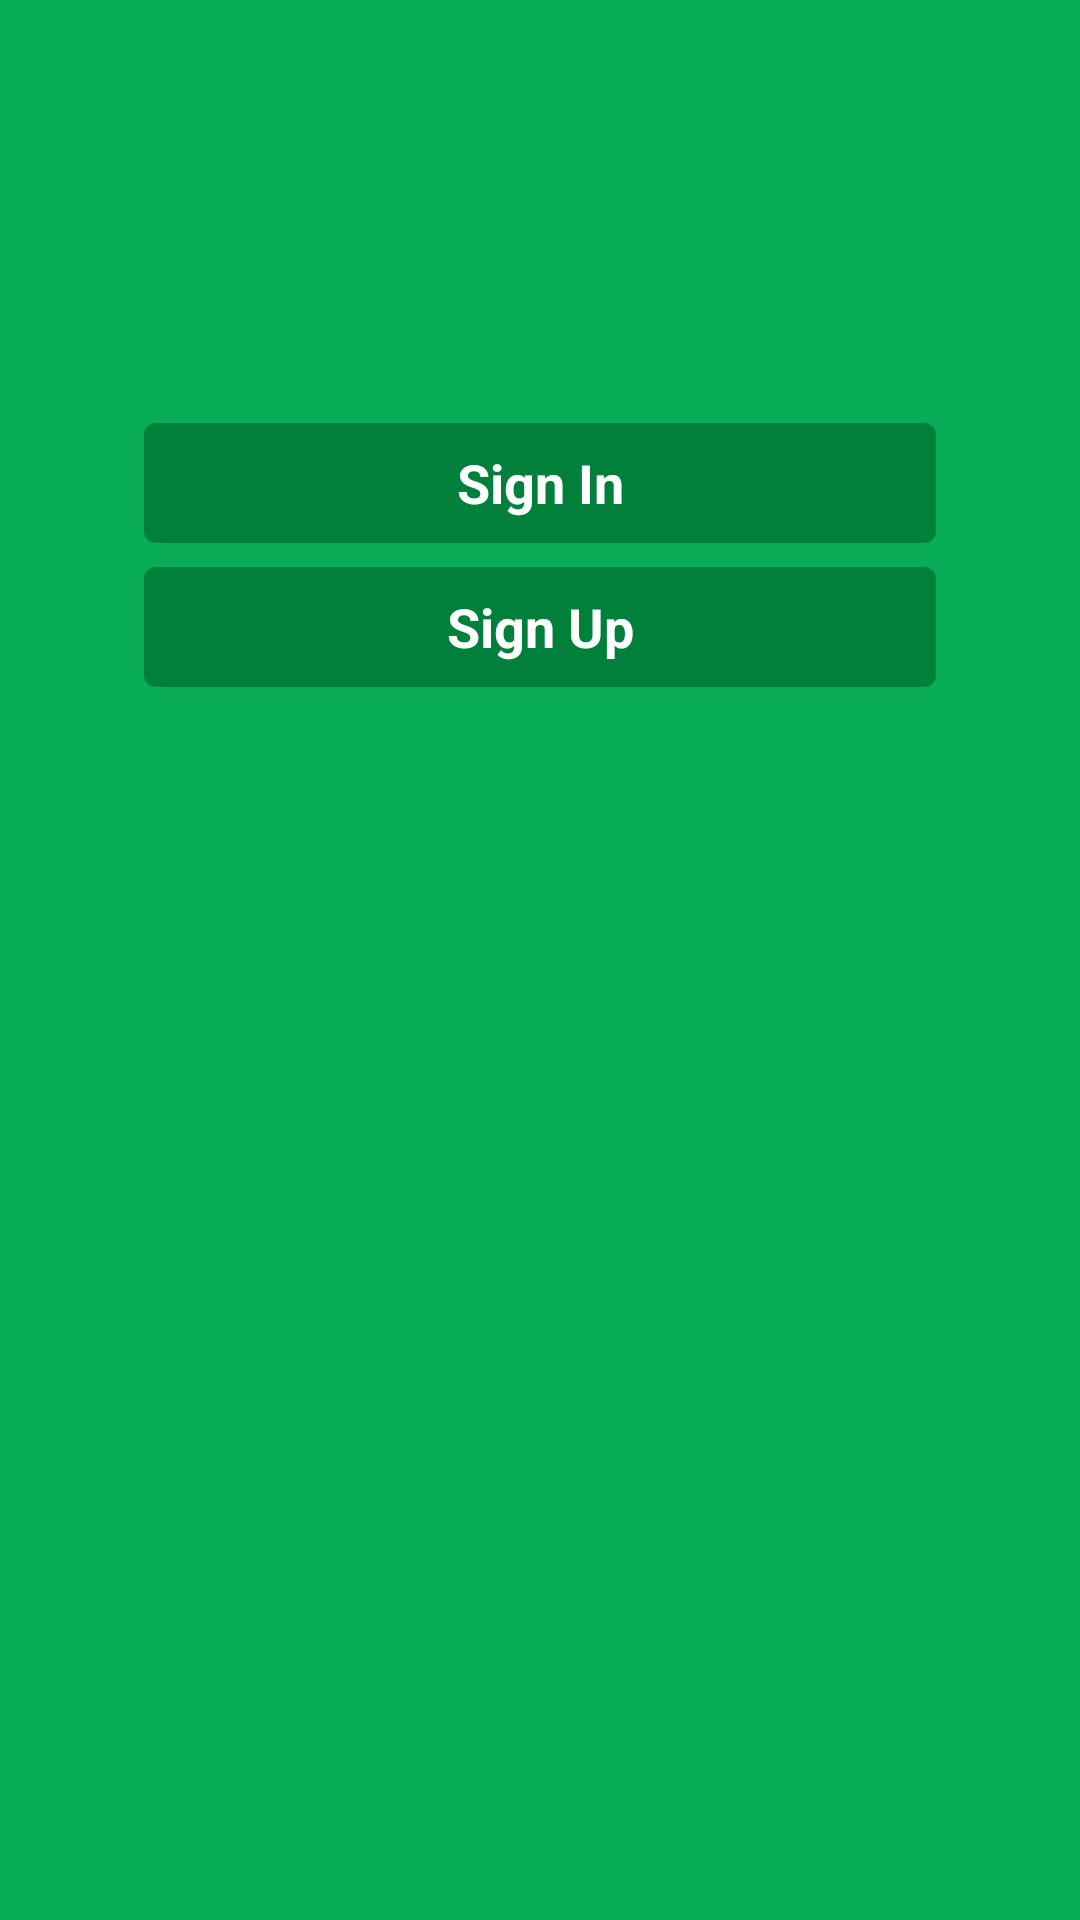

Layout XML and referenced resources for this Android screen:
<!-- AndroidManifest.xml: application theme AppTheme -->
<!-- res/layout/welcome.xml -->
<LinearLayout xmlns:android="http://schemas.android.com/apk/res/android"
    xmlns:tools="http://schemas.android.com/tools"
    android:layout_width="match_parent"
    android:layout_height="match_parent"
    android:background="@color/primary_color" >

    <RelativeLayout
        android:layout_width="fill_parent"
        android:layout_height="wrap_content"
        android:layout_marginLeft="32dp"
        android:layout_marginRight="32dp"
        android:layout_marginTop="109dp" >

        <ImageView
            android:id="@+id/welcome_logo"
            android:layout_width="wrap_content"
            android:layout_height="wrap_content"
            android:src="@drawable/img_welcome_logo" />

        <Button
            android:id="@+id/btn_sign_in_welcome"
            android:layout_width="fill_parent"
            android:layout_height="40dp"
            android:layout_marginTop="32dp"
            android:layout_marginLeft="16dp"
            android:layout_marginRight="16dp"
            android:layout_below="@id/welcome_logo"
            android:background="@drawable/darkgreenbutton"
            style="@style/welcomeText"
            android:text="@string/welcome_sign_in" />

        <Button
            android:id="@+id/btn_sign_up_welcome"
            android:layout_width="fill_parent"
            android:layout_height="40dp"
            android:layout_below="@id/btn_sign_in_welcome"
            android:layout_marginTop="8dp" 
            android:layout_marginLeft="16dp"   
            android:layout_marginRight="16dp"
            android:background="@drawable/darkgreenbutton"
            style="@style/welcomeText"
            android:text="@string/welcome_sign_up" />
         >
    </RelativeLayout>

</LinearLayout>
<!-- resources referenced by this layout -->
<resources>
  <color name="primary_color">#0aad57</color>
  <!-- drawable darkgreenbutton (drawable) -->
  <?xml version="1.0" encoding="utf-8"?>
  <selector xmlns:android="http://schemas.android.com/apk/res/android">
      <item android:state_pressed="true">
      		<shape android:shape="rectangle">
      		    <corners android:radius="4dp"/>
      		    <solid android:color="@color/primary_color_dark_pressed"/>
      		</shape>
      </item> 
      <item >
          <shape android:shape="rectangle">
      		    <corners android:radius="4dp"/>
      		    <solid android:color="@color/primary_color_dark"/>
      	</shape>
      </item>
  
  </selector>
  <string name="welcome_sign_in">Sign In</string>
  <string name="welcome_sign_up">Sign Up</string>
  <style name="welcomeText">
          <item name="android:textSize">18sp</item>
          <item name="android:textColor">#ffffff</item>
          <item name="android:textStyle">bold</item>
      </style>
  <style name="AppTheme" parent="AppBaseTheme">
          
      </style>
  <color name="primary_color_dark_pressed">#006630</color>
  <color name="primary_color_dark">#01803b</color>
  <style name="AppBaseTheme" parent="android:Theme.Holo.Light">
          
      </style>
</resources>
